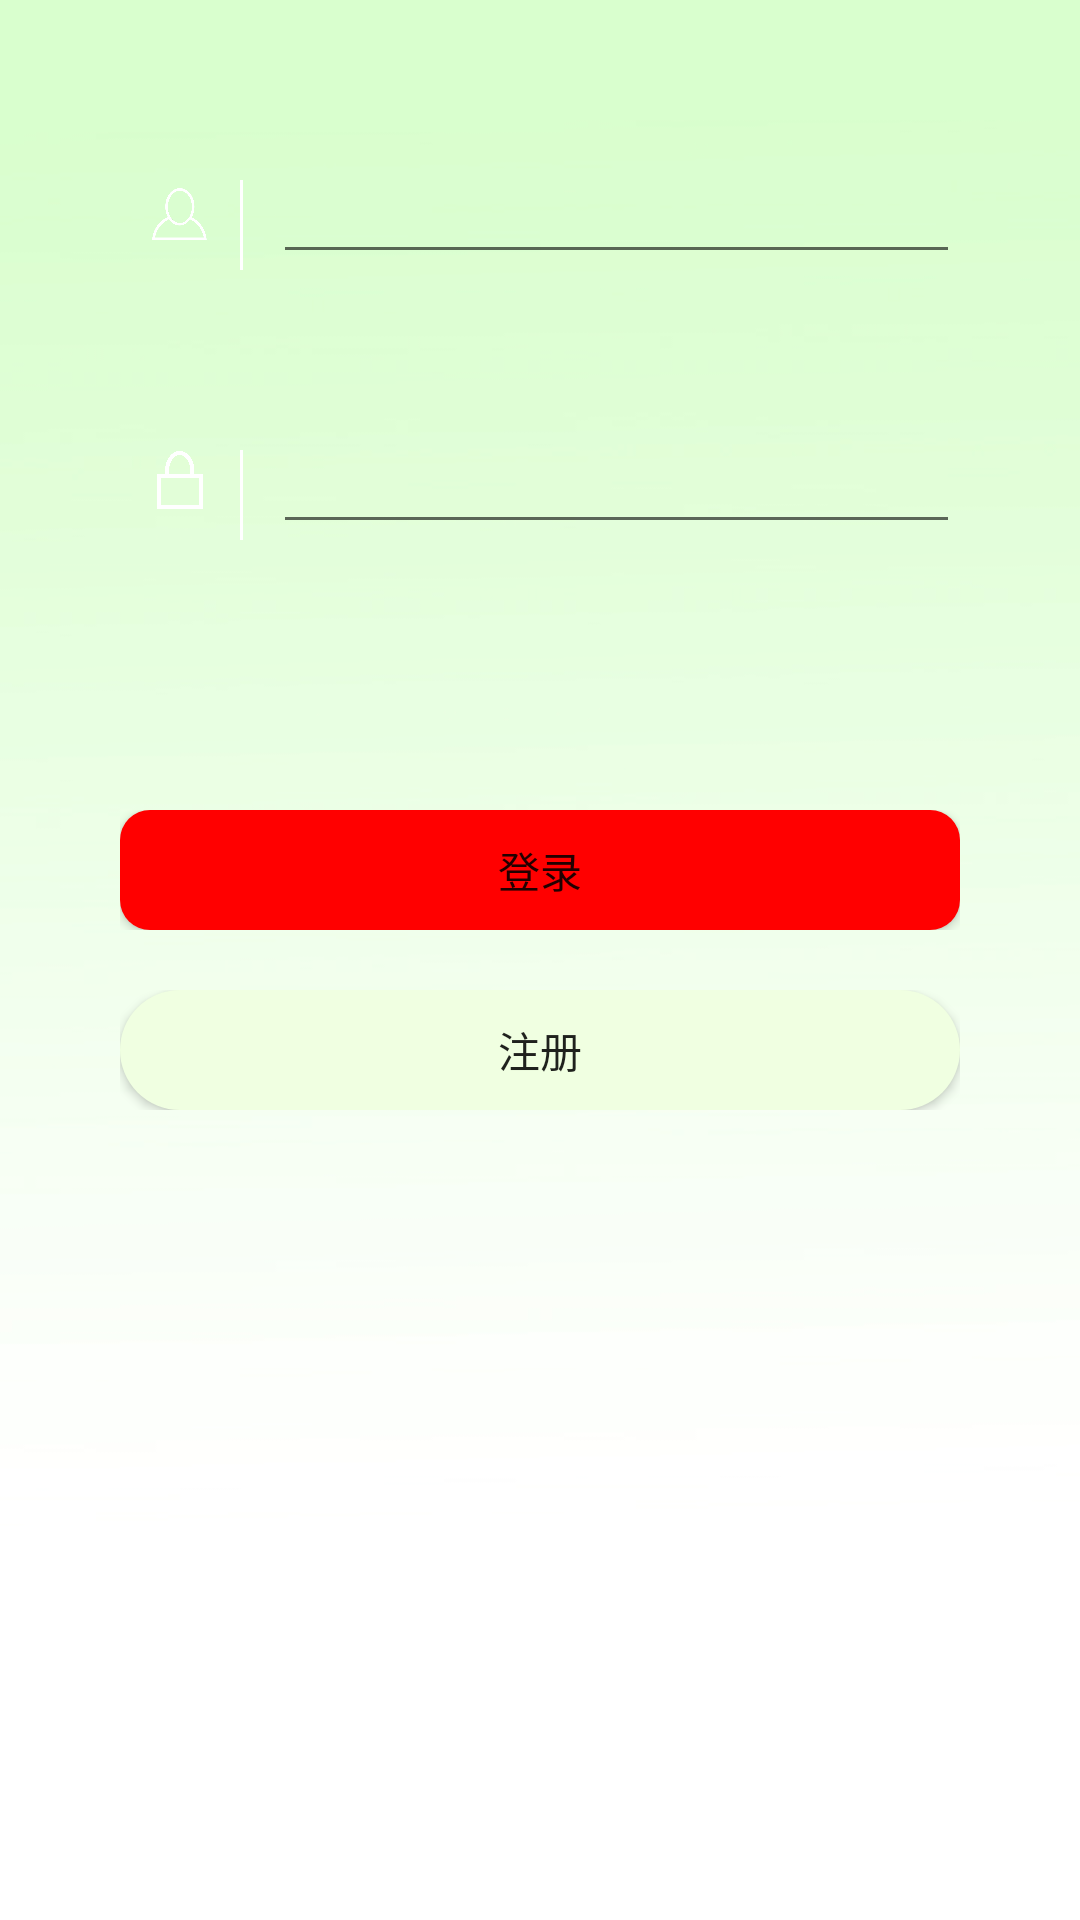

Android layout source for this screen:
<!-- AndroidManifest.xml: application theme AppTheme -->
<!-- res/layout/activity_main.xml -->
<?xml version="1.0" encoding="utf-8"?>
<LinearLayout xmlns:android="http://schemas.android.com/apk/res/android"
    xmlns:app="http://schemas.android.com/apk/res-auto"
    xmlns:tools="http://schemas.android.com/tools"
    android:layout_width="match_parent"
    android:layout_height="match_parent"
    android:orientation="vertical"
    android:background="@drawable/login"
    tools:context=".MainActivity">
    <View
        android:layout_width="match_parent"
        android:layout_height="150px"/>
    <LinearLayout
        android:layout_marginLeft="40dp"
        android:layout_marginRight="40dp"
        android:layout_width="match_parent"
        android:layout_height="50dp"
        android:orientation="horizontal">
        <ImageView
            android:background="@mipmap/user"
            android:layout_width="20dp"
            android:layout_height="20dp"
            android:layout_marginTop="10dp"
            android:layout_marginLeft="10dp"
            />
        <View
            android:layout_marginBottom="10dp"
            android:layout_marginTop="10dp"
            android:layout_width="1dp"
            android:layout_height="wrap_content"
            android:layout_marginLeft="10dp"
            android:background="#ffffff"/>
        <EditText
            android:id="@+id/userID"
            android:layout_width="match_parent"
            android:layout_height="wrap_content"
            android:layout_marginLeft="10dp"

            />
    </LinearLayout>
    <LinearLayout
        android:layout_marginLeft="40dp"
        android:layout_marginRight="40dp"
        android:layout_marginTop="40dp"

        android:layout_width="match_parent"
        android:layout_height="50dp">
        <ImageView
            android:layout_width="20dp"
            android:layout_height="20dp"
            android:background="@mipmap/passwd"
            android:layout_marginLeft="10dp"
            android:layout_marginTop="10dp"
            />
        <View
            android:layout_marginBottom="10dp"
            android:layout_marginTop="10dp"
            android:layout_width="1dp"
            android:layout_height="wrap_content"
            android:layout_marginLeft="10dp"
            android:background="#ffffff"/>
        <EditText
            android:layout_marginLeft="10dp"
            android:id="@+id/user_passWD"
            android:layout_width="match_parent"
            android:layout_height="wrap_content"
            android:ems="10"
            android:inputType="textPassword" />
    </LinearLayout>
    <LinearLayout
        android:layout_marginLeft="40dp"
        android:layout_marginRight="40dp"
        android:layout_marginTop="80dp"
        android:layout_width="match_parent"
        android:layout_height="40dp">
        <Button
            android:id="@+id/login"
            android:text="登录"
            android:background="@drawable/button_login"
            android:layout_width="match_parent"
            android:layout_height="wrap_content" />
    </LinearLayout>
    <LinearLayout
        android:layout_marginTop="20dp"
        android:layout_marginLeft="40dp"
        android:layout_marginRight="40dp"
        android:layout_width="match_parent"
        android:layout_height="40dp">

        <Button
            android:id="@+id/rigister"
            android:text="注册"
            android:background="@drawable/button"
            android:layout_width="match_parent"
            android:layout_height="wrap_content" />
    </LinearLayout>
</LinearLayout>
<!-- resources referenced by this layout -->
<resources>
  <!-- drawable button (drawable) -->
  <?xml version="1.0" encoding="utf-8"?>
  <shape xmlns:android="http://schemas.android.com/apk/res/android">
     <corners android:radius="200dp"/>
      <solid android:color="#f0ffe1"/>
  </shape>
  <!-- drawable button_login (drawable) -->
  <?xml version="1.0" encoding="utf-8"?>
  <shape xmlns:android="http://schemas.android.com/apk/res/android">
     <corners android:radius="10dp"/>
      <solid android:color="#FF0000"/>
  </shape>
  <!-- drawable login: jpg bitmap (drawable, 29973 bytes) -->
  <!-- mipmap passwd: png bitmap (mipmap-xxxhdpi, 6642 bytes) -->
  <!-- mipmap user: png bitmap (mipmap-xxxhdpi, 16196 bytes) -->
  <style name="AppTheme" parent="Theme.AppCompat.Light.DarkActionBar">
          
          <item name="colorPrimary">@color/colorActionBar</item>
          <item name="colorPrimaryDark">@color/colorPrimaryDark</item>
          <item name="colorAccent">@color/colorAccent</item>
      </style>
  <color name="colorActionBar">#356859</color>
  <color name="colorPrimaryDark">#00574B</color>
  <color name="colorAccent">#D81B60</color>
</resources>
